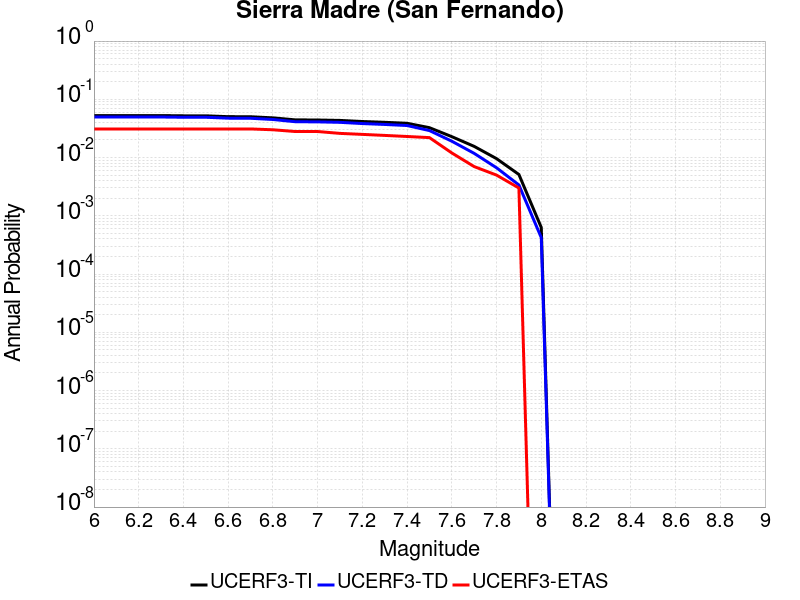

The table this chart was drawn from, first rows:
Magnitude, UCERF3-TI Prob, UCERF3-TD Prob, UCERF3-ETAS Prob
6.0, 0.05255, 0.04968, 0.031
6.1, 0.05255, 0.04968, 0.031
6.2, 0.05255, 0.04968, 0.031
6.3, 0.05255, 0.04968, 0.031
6.4, 0.05208, 0.04919, 0.031
6.5, 0.05208, 0.04919, 0.031
6.6, 0.05036, 0.04743, 0.031
6.7, 0.05021, 0.04726, 0.031
6.8, 0.04804, 0.04503, 0.03
6.9, 0.04438, 0.04124, 0.028
7.0, 0.04413, 0.04098, 0.028
7.1, 0.04341, 0.04024, 0.026
7.2, 0.04158, 0.03835, 0.025
7.3, 0.04029, 0.03702, 0.024
7.4, 0.03878, 0.03547, 0.023
7.5, 0.03259, 0.02906, 0.022
7.6, 0.02285, 0.01909, 0.012
7.7, 0.01556, 0.0118, 0.007
7.8, 0.009585, 0.006678, 0.005
7.9, 0.005121, 0.003385, 0.003
8.0, 6.316741E-4, 4.2244254E-4, 0.0
